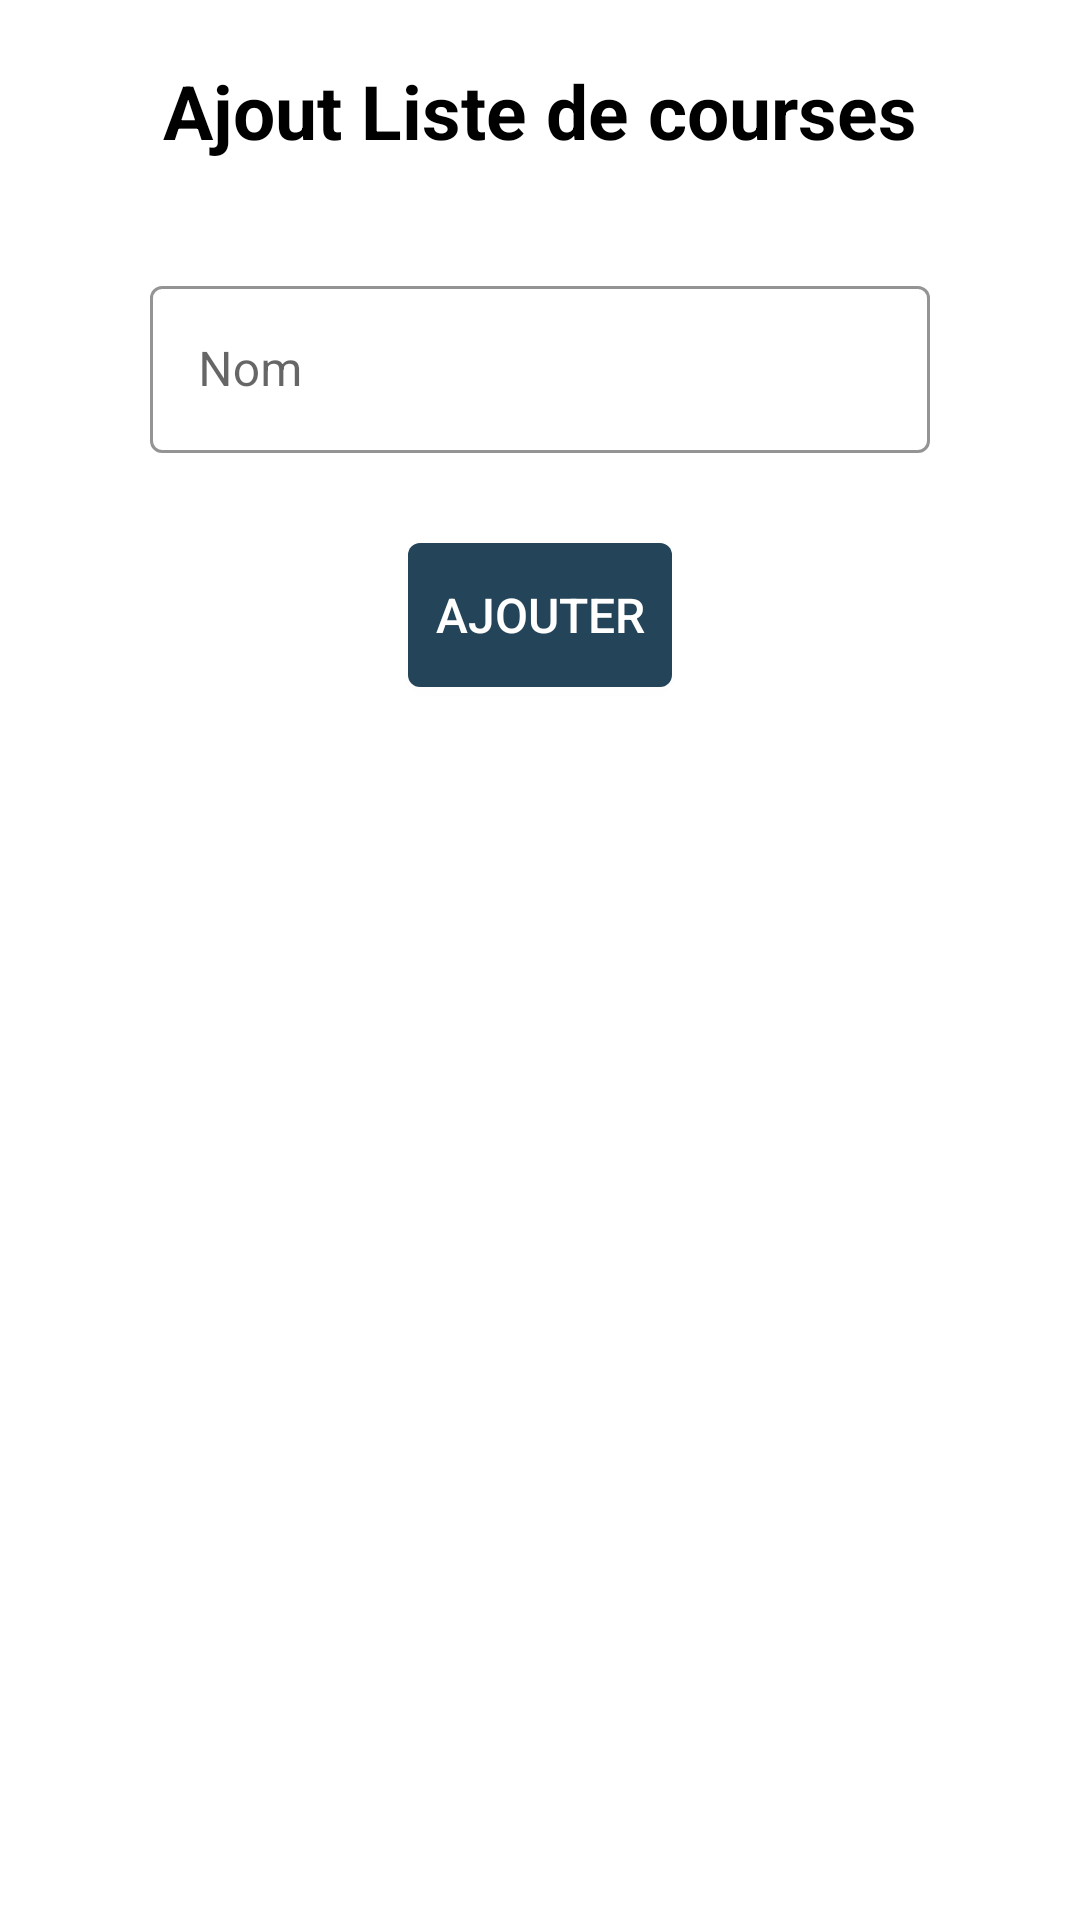

Android layout source for this screen:
<!-- AndroidManifest.xml: application theme Theme.MyList -->
<!-- res/layout/activity_form_shoppinglist.xml -->
<?xml version="1.0" encoding="utf-8"?>
<androidx.constraintlayout.widget.ConstraintLayout xmlns:android="http://schemas.android.com/apk/res/android"
    xmlns:app="http://schemas.android.com/apk/res-auto"
    xmlns:tools="http://schemas.android.com/tools"
    android:layout_width="match_parent"
    android:layout_height="match_parent"
    tools:context=".admin.form.FormShoppinglist">

    <TextView
        android:id="@+id/titleShoppinglistAdd"
        android:text="@string/title_shoppinglist_add"
        app:layout_constraintEnd_toEndOf="parent"
        app:layout_constraintStart_toStartOf="parent"
        app:layout_constraintTop_toTopOf="parent"
        style="@style/title" />

    <com.google.android.material.textfield.TextInputLayout
        android:id="@+id/txtInLayoutShoppinglistName"
        android:layout_width="match_parent"
        android:layout_height="wrap_content"
        android:layout_marginStart="50dp"
        android:layout_marginLeft="50dp"
        android:layout_marginTop="90dp"
        android:layout_marginEnd="50dp"
        android:layout_marginRight="50dp"
        android:hint="@string/name"
        app:prefixTextColor="#234459"
        app:boxStrokeColor = "#234459"
        app:counterMaxLength="30"
        app:boxBackgroundMode="outline"
        app:endIconMode="clear_text"
        style="@style/Widget.MaterialComponents.TextInputLayout.OutlinedBox"
        app:layout_constraintStart_toStartOf="parent"
        app:layout_constraintTop_toTopOf="parent"
        app:layout_constraintEnd_toEndOf="parent">

        <com.google.android.material.textfield.TextInputEditText
            android:id="@+id/eShoppinglistName"
            android:layout_width="match_parent"
            android:layout_height="wrap_content" />
    </com.google.android.material.textfield.TextInputLayout>

    <Button
        android:id="@+id/btnShoppinglistAdd"
        android:layout_marginTop="30dp"
        android:text="@string/btn_add"
        android:background="@drawable/btn_round_shape"
        app:backgroundTint="#234459"
        android:onClick="shoppinglistRegistration"
        app:layout_constraintStart_toStartOf="parent"
        app:layout_constraintTop_toBottomOf="@+id/txtInLayoutShoppinglistName"
        app:layout_constraintEnd_toEndOf="parent"
        style="@style/button" />
</androidx.constraintlayout.widget.ConstraintLayout>
<!-- resources referenced by this layout -->
<resources>
  <!-- drawable btn_round_shape (drawable-v24) -->
  <?xml version="1.0" encoding="utf-8"?>
  <shape xmlns:android="http://schemas.android.com/apk/res/android"
      android:shape="rectangle">
  
      <corners android:radius="4dp"/>
      <solid android:color="@color/dark_blue"/>
      <padding
          android:right="8dp"
          android:left="8dp"/>
  </shape>
  <string name="btn_add">Ajouter</string>
  <string name="name">Nom</string>
  <string name="title_shoppinglist_add">Ajout Liste de courses</string>
  <style name="button">
          <item name="android:layout_width">wrap_content</item>
          <item name="android:layout_height">wrap_content</item>
          <item name="android:layout_marginTop">30dp</item>
          <item name="android:background">@drawable/btn_round_shape</item>
          <item name="android:textSize">16sp</item>
          <item name="android:textColor">@color/white</item>
      </style>
  <style name="title">
          <item name="android:layout_width">wrap_content</item>
          <item name="android:layout_height">wrap_content</item>
          <item name="android:layout_marginTop">20dp</item>
          <item name="android:layout_marginBottom">18dp</item>
          <item name="android:textSize">25sp</item>
          <item name="android:textStyle">bold</item>
          <item name="android:textColor">@color/black</item>
      </style>
  <style name="Theme.MyList" parent="Theme.MaterialComponents.DayNight.DarkActionBar">
          
          <item name="colorPrimary">@color/dark_blue</item>
          <item name="colorPrimaryVariant">@color/purple_700</item>
          <item name="colorOnPrimary">@color/white</item>
          
          <item name="colorSecondary">@color/teal_200</item>
          <item name="colorSecondaryVariant">@color/teal_700</item>
          <item name="colorOnSecondary">@color/black</item>
          
          <item name="android:statusBarColor" tools:targetApi="l">?attr/colorPrimaryVariant</item>
          
      </style>
  <color name="dark_blue">#214258</color>
  <color name="white">#FFFFFFFF</color>
  <color name="black">#FF000000</color>
  <color name="purple_700">#FF3700B3</color>
  <color name="teal_200">#FF03DAC5</color>
  <color name="teal_700">#FF018786</color>
</resources>
